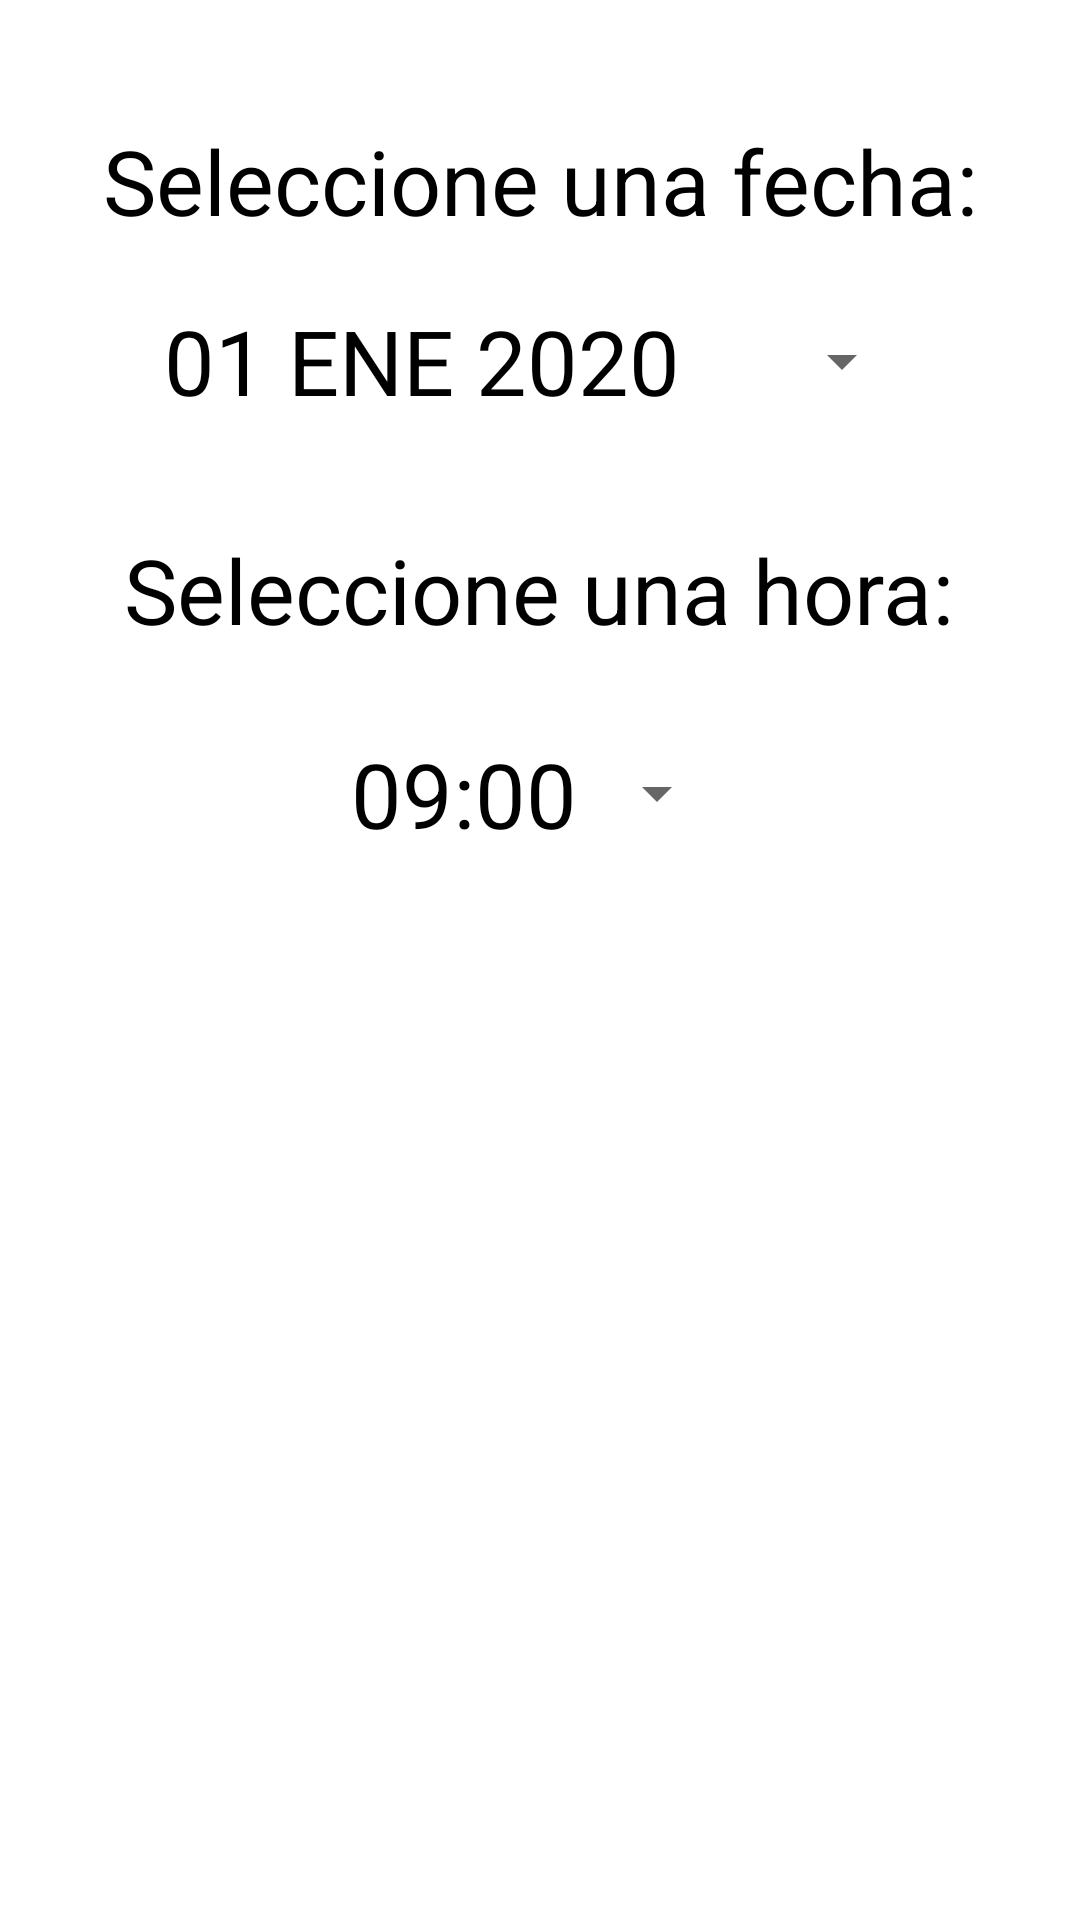

Android layout source for this screen:
<!-- AndroidManifest.xml: application theme Theme.HealthM8 -->
<!-- res/layout/dialogo_recordatorio_cita.xml -->
<?xml version="1.0" encoding="utf-8"?>
<androidx.constraintlayout.widget.ConstraintLayout xmlns:android="http://schemas.android.com/apk/res/android"
    xmlns:app="http://schemas.android.com/apk/res-auto"
    xmlns:tools="http://schemas.android.com/tools"
    android:layout_width="match_parent"
    android:layout_height="match_parent">

    <TextView
        android:id="@+id/textViewFecha"
        android:layout_width="wrap_content"
        android:layout_height="wrap_content"
        android:layout_marginTop="40dp"
        android:text="Seleccione una fecha:"
        android:textColor="@color/black"
        android:textSize="30sp"
        app:layout_constraintEnd_toEndOf="parent"
        app:layout_constraintStart_toStartOf="parent"
        app:layout_constraintTop_toTopOf="parent" />

    <Button
        android:id="@+id/datePickerButton"
        style="?android:spinnerStyle"
        android:layout_width="250dp"
        android:layout_height="wrap_content"
        android:layout_marginTop="16dp"
        android:onClick="openDatePicker"
        android:text="01 ENE 2020"
        android:textColor="@color/black"
        android:textSize="30sp"
        app:layout_constraintEnd_toEndOf="@+id/textViewFecha"
        app:layout_constraintHorizontal_bias="0.488"
        app:layout_constraintStart_toStartOf="@+id/textViewFecha"
        app:layout_constraintTop_toBottomOf="@+id/textViewFecha" />

    <TextView
        android:id="@+id/textViewHora"
        android:layout_width="wrap_content"
        android:layout_height="wrap_content"
        android:layout_marginTop="32dp"
        android:text="Seleccione una hora:"
        android:textColor="@color/black"
        android:textSize="30sp"
        app:layout_constraintEnd_toEndOf="@+id/datePickerButton"
        app:layout_constraintStart_toStartOf="@+id/datePickerButton"
        app:layout_constraintTop_toBottomOf="@+id/datePickerButton" />

    <Button
        android:id="@+id/timePickerButton"
        style="?android:spinnerStyle"
        android:layout_width="126dp"
        android:layout_height="61dp"
        android:layout_marginTop="16dp"
        android:onClick="openTimePicker"
        android:text="09:00"
        android:textColor="@color/black"
        android:textSize="30sp"
        app:layout_constraintBottom_toBottomOf="parent"
        app:layout_constraintEnd_toEndOf="@+id/textViewHora"
        app:layout_constraintStart_toStartOf="@+id/textViewHora"
        app:layout_constraintTop_toBottomOf="@+id/textViewHora"
        app:layout_constraintVertical_bias="0.004" />

</androidx.constraintlayout.widget.ConstraintLayout>
<!-- resources referenced by this layout -->
<resources>
  <color name="black">#FF000000</color>
  <style name="Theme.HealthM8" parent="Theme.MaterialComponents.DayNight.NoActionBar">
          
          <item name="colorPrimary">@color/teal_900</item>
          <item name="colorPrimaryVariant">@color/teal_900</item>
          <item name="colorOnPrimary">@color/white</item>
          
          <item name="colorSecondary">@color/teal_200</item>
          <item name="colorSecondaryVariant">@color/grey_300</item>
          <item name="colorOnSecondary">@color/black</item>
          
          <item name="android:statusBarColor">?attr/colorPrimaryVariant</item>
          
      </style>
  <color name="teal_900">#004D40</color>
  <color name="white">#FFFFFFFF</color>
  <color name="teal_200">#80CBC4</color>
  <color name="grey_300">#E0E0E0</color>
</resources>
